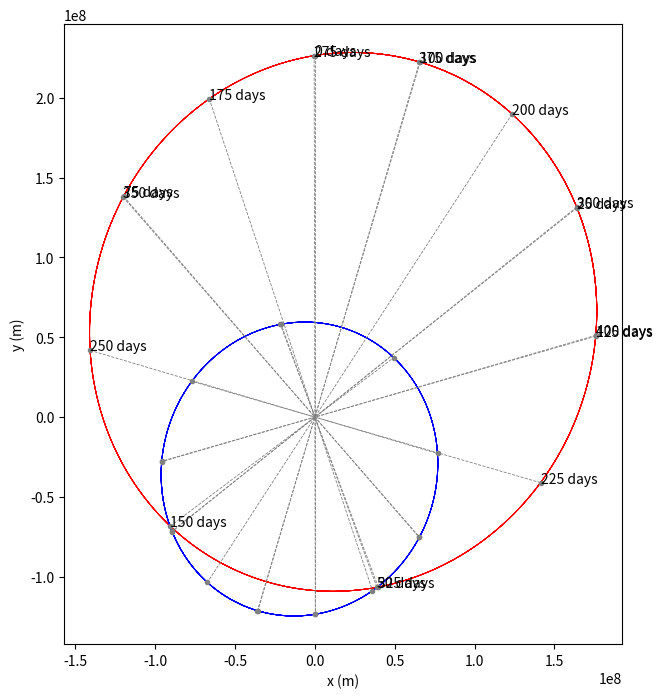

Here is the Python script that generated this plot:
import numpy as np
import matplotlib.pyplot as plt

# Constants
G = 6.67430e-11              # Gravitational constant (Nm^2/kg^2)
SEC_PER_DAY = 24 * 60 * 60   # How many seconds in a day?
MAX_TIME = 400 * SEC_PER_DAY # 100 days
TIME_STEP = 2 * 60 * 60      # Update every two hours
PAIR_LINE_STEP = 300  # How time steps between pair lines

# Create the inital state of Moon 1
m1 = {
    "mass": 6.0e22,  # kg
    "position": np.array([0.0, 200_000_000]),  # m
    "velocity": np.array([100.0, 25.0]),  # m/s
    "radius": 1_500_000.0,  # m
    "color": "red" # For plotting
}

# Create the inital state of Moon 2
m2 = {
    "mass": 11.0e22,  # kg
    "position": np.array([0.0, -150_000_000]),  # m
    "velocity": np.array([-45.0, 2.0]),  # m/s
    "radius": 2_000_000.0,  # m
    "color": "blue" # For plotting
}  

# Calculate the initial position and velocity of the center of mass
tm = m1["mass"] + m2["mass"]  # Total mass
cm_position = (m1["mass"] * m1["position"] + m2["mass"] * m2["position"]) / tm
cm_velocity = (m1["mass"] * m1["velocity"] + m2["mass"] * m2["velocity"]) / tm

# Lists to hold positions and time
position1_log = []
position2_log = []
cm_log = []
time_log = []

# Start at time zero seconds
current_time = 0.0

# Loop until current time exceed Max Time
while current_time <= MAX_TIME:

    # Add time and positions to log
    time_log.append(current_time)
    cm_log.append(cm_position)
    position1_log.append(m1["position"])
    position2_log.append(m2["position"])
    print(f"Day {current_time/SEC_PER_DAY:.2f}:")
    print(f"\tMoon 1:({m1['position'][0]:,.1f},{m1['position'][1]:,.1f})")
    print(f"\tMoon 2:({m2['position'][0]:,.1f},{m2['position'][1]:,.1f})")

    # Update the positions based on the current velocities
    m1["position"] = m1["position"] + m1["velocity"] * TIME_STEP
    m2["position"] = m2["position"] + m2["velocity"] * TIME_STEP

    # Update the center of mass
    cm_position = cm_position + cm_velocity * TIME_STEP

    # Find the vector from moon1 to moon2
    delta = m2["position"] - m1["position"]

    # What is the distance between the moons?
    distance = np.linalg.norm(delta)

    # Have the moons collided?
    if distance < m1["radius"] + m2["radius"]:
        print(f"*** Collided {current_time:.1f} seconds in!")
        break

    # What is a unit vector that points from moon1 toward moon2?
    direction = delta / distance

    # Calculate the magnitude of the gravitational attraction
    magnitude = G * m1["mass"] * m2["mass"] / (distance**2)

    # Acceleration vector of moon1 (a = f/m)
    acceleration1 = direction * magnitude / m1["mass"]

    # Acceleration vector of moon2
    acceleration2 = (-1 * direction) * magnitude / m2["mass"]

    # Update the velocity vectors
    m1["velocity"] = m1["velocity"] + acceleration1 * TIME_STEP
    m2["velocity"] = m2["velocity"] + acceleration2 * TIME_STEP

    # Update the clock
    current_time += TIME_STEP

print(f"Generated {len(position1_log)} data points.")

# Convert lists to np.arrays
positions1 = np.array(position1_log)
positions2 = np.array(position2_log)
cms = np.array(cm_log)

# Make positions relative to the center of mass
positions1 = positions1 - cms
positions2 = positions2 - cms

# Create a figure with a set of axes
fig, ax = plt.subplots(1, figsize=(7.2, 10))

# Label the axes
ax.set_xlabel("x (m)")
ax.set_ylabel("y (m)")
ax.set_aspect("equal", adjustable='box')

# Draw the path of the two moons
ax.plot(positions1[:, 0], positions1[:, 1], m1["color"], lw=0.7)
ax.plot(positions2[:, 0], positions2[:, 1], m2["color"], lw=0.7)

# Draw some pair lines that help the
# viewer understand time in the graph
i = 0
while i < len(positions1):

    # Where are the moons at the ith entry?
    a = positions1[i, :]
    b = positions2[i, :]
    ax.plot([a[0], b[0]], [a[1], b[1]], "--", c="gray", lw=0.6, marker=".")

    # What is the time at the ith entry?
    t = time_log[i]

    # Label the location of moon 1 with the day
    ax.text(a[0], a[1], f"{t/SEC_PER_DAY:.0f} days")
    i += PAIR_LINE_STEP

# Save out the figure
fig.savefig("plotmoons.png")